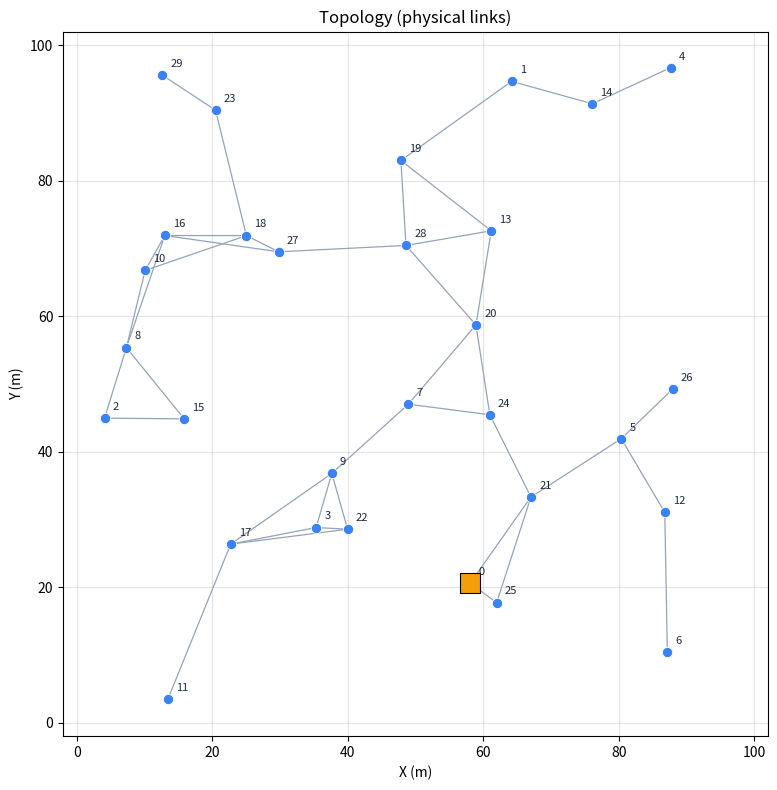
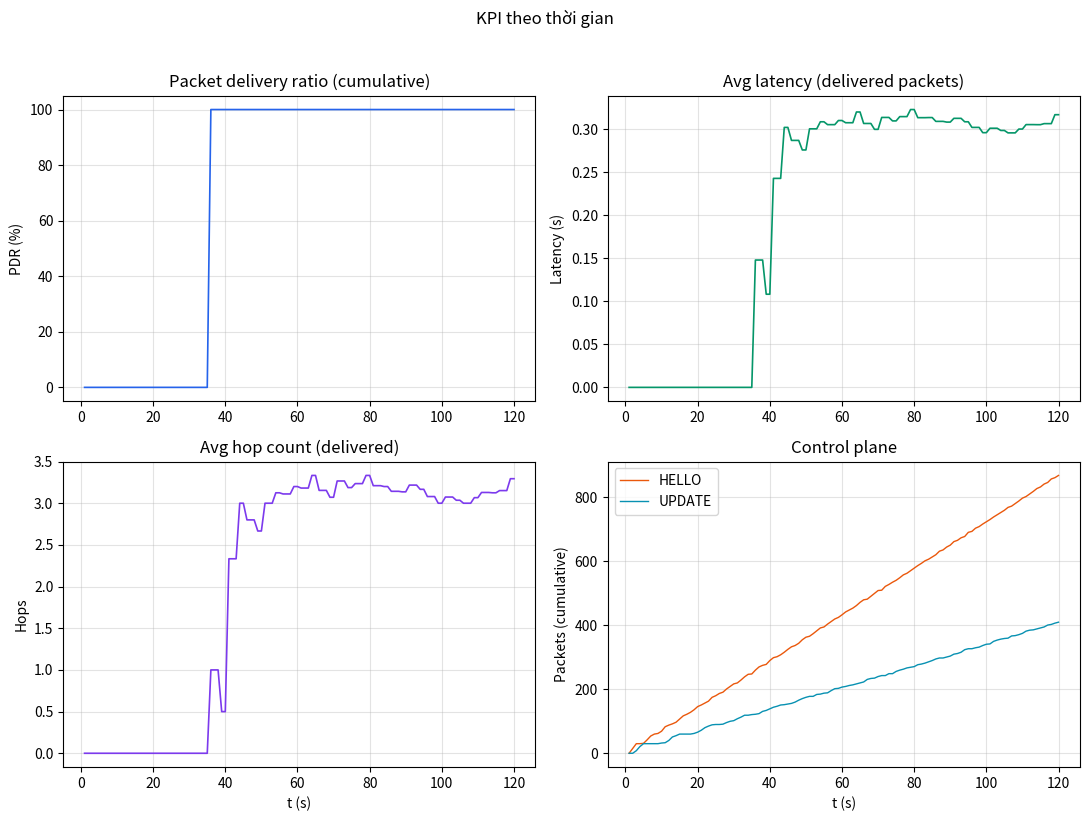

Generate these figures, in order, with matplotlib:
"""
DSDV environment-aware simulator (pure Python, no `simpy`).

Mục tiêu:
- Mô phỏng DSDV (HELLO + UPDATE + forward DATA) như `wsn_dsdv_sim.py`.
- Thay vì đặt node trên grid, dùng topology ngẫu nhiên + radio model RSSI/threshold
  + ràng buộc max_degree (giống tinh thần `network.py` trong `dsdv_gradient_simulator`).

Chạy:
  python dsdv_env_sim.py --nodes 30 --duration 120
  python dsdv_env_sim.py --nodes 30 --duration 60 --video --video-format gif

Đầu ra hình minh họa (matplotlib):
  - topology.png: vị trí node + liên kết vật lý + đánh dấu gateway
  - metrics_chart.png: PDR, latency, hops, gói điều khiển theo thời gian
  - simulation.mp4 hoặc .gif: năng lượng node theo thời gian (khi --video)

Ghi chú đo lường:
  - avg_latency: trễ vật lý theo deliver_time (không phải hàng đợi kiểu queue); hàng đợi sự kiện dùng heap.
  - route_changes: chỉ tăng khi next_hop hoặc hop_count thực sự đổi (HELLO chỉ làm mới seq không tính).
  - drop_link: mặc định 0 (kênh lý tưởng); dùng --link-loss > 0 để mô phỏng mất gói trên hop.
"""

from __future__ import annotations

import argparse
import csv
import heapq
import math
import random
from collections import deque
from dataclasses import dataclass, field
from pathlib import Path
from typing import Deque, Dict, List, Optional, Tuple


INF_HOPS = 255


# ============================================================
# Figures (topology + metrics + optional animation)
# ============================================================


def _try_import_matplotlib():
    try:
        import matplotlib

        matplotlib.use("Agg")
        import matplotlib.pyplot as plt
        from matplotlib.animation import FuncAnimation

        return plt, FuncAnimation
    except ImportError:
        return None, None


def plot_topology_png(
    *,
    adj: Dict[int, List[int]],
    pos: Dict[int, Tuple[float, float]],
    gateway_id: int,
    area_w: float,
    area_h: float,
    out_path: Path,
    title: str = "Topology (physical links)",
) -> bool:
    plt, _ = _try_import_matplotlib()
    if plt is None:
        return False
    out_path = Path(out_path)
    out_path.parent.mkdir(parents=True, exist_ok=True)

    fig, ax = plt.subplots(figsize=(10, 8))
    drawn: set[Tuple[int, int]] = set()
    for u, nbrs in adj.items():
        x1, y1 = pos[u]
        for v in nbrs:
            key = (min(u, v), max(u, v))
            if key in drawn:
                continue
            drawn.add(key)
            x2, y2 = pos[v]
            ax.plot([x1, x2], [y1, y2], color="#94a3b8", linewidth=0.9, zorder=1)

    xs = [pos[i][0] for i in range(len(pos))]
    ys = [pos[i][1] for i in range(len(pos))]
    ax.scatter(xs, ys, s=55, c="#3b82f6", edgecolors="white", linewidths=0.6, zorder=2)
    gx, gy = pos[gateway_id]
    ax.scatter([gx], [gy], s=220, marker="s", c="#f59e0b", edgecolors="black", linewidths=0.8, zorder=3)

    for i in range(len(pos)):
        x, y = pos[i]
        ax.text(x + area_w * 0.012, y + area_h * 0.012, str(i), fontsize=8, color="#1e293b")

    ax.set_xlim(-area_w * 0.02, area_w * 1.02)
    ax.set_ylim(-area_h * 0.02, area_h * 1.02)
    ax.set_aspect("equal")
    ax.set_xlabel("X (m)")
    ax.set_ylabel("Y (m)")
    ax.set_title(title)
    ax.grid(True, alpha=0.35)
    fig.tight_layout()
    fig.savefig(out_path, dpi=160, bbox_inches="tight")
    plt.close(fig)
    return True


def plot_metrics_chart(samples: List[dict], out_path: Path, title: str = "KPI theo thời gian") -> bool:
    plt, _ = _try_import_matplotlib()
    if plt is None or not samples:
        return False
    out_path = Path(out_path)
    out_path.parent.mkdir(parents=True, exist_ok=True)

    ts = [s["t"] for s in samples]
    pdr = [s.get("pdr", 0.0) * 100.0 for s in samples]
    lat = [s.get("avg_latency_s", 0.0) for s in samples]
    hops = [s.get("avg_hops", 0.0) for s in samples]
    hello = [s.get("hello_packets", 0) for s in samples]
    upd = [s.get("update_packets", 0) for s in samples]

    fig, axes = plt.subplots(2, 2, figsize=(11, 8))
    ax0, ax1, ax2, ax3 = axes[0, 0], axes[0, 1], axes[1, 0], axes[1, 1]

    ax0.plot(ts, pdr, color="#2563eb", linewidth=1.2)
    ax0.set_ylabel("PDR (%)")
    ax0.set_title("Packet delivery ratio (cumulative)")
    ax0.grid(True, alpha=0.35)

    ax1.plot(ts, lat, color="#059669", linewidth=1.2)
    ax1.set_ylabel("Latency (s)")
    ax1.set_title("Avg latency (delivered packets)")
    ax1.grid(True, alpha=0.35)

    ax2.plot(ts, hops, color="#7c3aed", linewidth=1.2)
    ax2.set_xlabel("t (s)")
    ax2.set_ylabel("Hops")
    ax2.set_title("Avg hop count (delivered)")
    ax2.grid(True, alpha=0.35)

    ax3.plot(ts, hello, label="HELLO", color="#ea580c", linewidth=1.0)
    ax3.plot(ts, upd, label="UPDATE", color="#0891b2", linewidth=1.0)
    ax3.set_xlabel("t (s)")
    ax3.set_ylabel("Packets (cumulative)")
    ax3.set_title("Control plane")
    ax3.legend(loc="upper left")
    ax3.grid(True, alpha=0.35)

    fig.suptitle(title, fontsize=12, y=1.02)
    fig.tight_layout()
    fig.savefig(out_path, dpi=150, bbox_inches="tight")
    plt.close(fig)
    return True


def save_topology_animation(
    *,
    frames: List[Tuple[float, List[float]]],
    adj: Dict[int, List[int]],
    pos: Dict[int, Tuple[float, float]],
    gateway_id: int,
    area_w: float,
    area_h: float,
    initial_energy: float,
    out_path: Path,
    fps: int = 8,
) -> bool:
    plt, FuncAnimation = _try_import_matplotlib()
    if plt is None or FuncAnimation is None or not frames:
        return False
    out_path = Path(out_path)
    out_path.parent.mkdir(parents=True, exist_ok=True)

    n = len(pos)
    fig, ax = plt.subplots(figsize=(10, 8))

    def draw_edges() -> None:
        drawn: set[Tuple[int, int]] = set()
        for u, nbrs in adj.items():
            x1, y1 = pos[u]
            for v in nbrs:
                key = (min(u, v), max(u, v))
                if key in drawn:
                    continue
                drawn.add(key)
                x2, y2 = pos[v]
                ax.plot([x1, x2], [y1, y2], color="#cbd5e1", linewidth=0.85, zorder=1)

    def update(frame_idx: int):
        ax.clear()
        t, energies = frames[frame_idx]
        draw_edges()
        xs = [pos[i][0] for i in range(n)]
        ys = [pos[i][1] for i in range(n)]
        sc = ax.scatter(
            xs,
            ys,
            c=energies,
            cmap="viridis",
            vmin=0.0,
            vmax=max(initial_energy, 1.0),
            s=70,
            edgecolors="white",
            linewidths=0.5,
            zorder=2,
        )
        gx, gy = pos[gateway_id]
        ax.scatter([gx], [gy], s=240, marker="s", facecolors="none", edgecolors="#f59e0b", linewidths=2.0, zorder=3)
        for i in range(n):
            ax.text(pos[i][0] + area_w * 0.01, pos[i][1] + area_h * 0.01, str(i), fontsize=7, color="#334155")
        ax.set_xlim(-area_w * 0.02, area_w * 1.02)
        ax.set_ylim(-area_h * 0.02, area_h * 1.02)
        ax.set_aspect("equal")
        ax.set_xlabel("X (m)")
        ax.set_ylabel("Y (m)")
        ax.set_title(f"DSDV env sim — t = {t:.1f}s (màu = năng lượng node)")
        ax.grid(True, alpha=0.3)
        e_min = min(energies) if energies else 0.0
        e_max = max(energies) if energies else 0.0
        ax.text(
            0.02,
            0.98,
            f"E: min={e_min:.1f} max={e_max:.1f}",
            transform=ax.transAxes,
            va="top",
            fontsize=9,
            bbox=dict(boxstyle="round", facecolor="white", alpha=0.85),
        )

    ani = FuncAnimation(fig, update, frames=len(frames), interval=1000 / max(1, fps), repeat=False)

    if out_path.suffix.lower() == ".mp4":
        try:
            ani.save(str(out_path), fps=fps, dpi=120)
        except Exception:
            gif_path = out_path.with_suffix(".gif")
            ani.save(str(gif_path), fps=fps, dpi=100, writer="pillow")
    else:
        ani.save(str(out_path), fps=fps, dpi=110, writer="pillow")

    plt.close(fig)
    return True


# ============================================================
# Topology generator (adapted from dsdv_gradient_simulator ideas)
# ============================================================


def _rssi_from_dist(
    d: float,
    *,
    rssi_1m: float,
    path_loss_n: float,
    noise_amp: float,
    rng: random.Random,
) -> float:
    """RSSI(d) = rssi_1m - 10*n*log10(d) + noise, với noise ~ U(-noise_amp, noise_amp)."""
    d = max(d, 0.5)
    base = rssi_1m - 10.0 * path_loss_n * math.log10(d)
    noise = rng.uniform(-noise_amp, noise_amp)
    return base + noise


def _max_distance_from_rssi_threshold(
    *,
    rssi_1m: float,
    path_loss_n: float,
    rssi_threshold: float,
) -> float:
    """
    Giả sử RSSI(d) = rssi_1m - 10*n*log10(d) (bỏ qua noise),
    giải dmax để RSSI(d) >= rssi_threshold.
    """
    if rssi_threshold >= rssi_1m:
        return 1.0
    return 10.0 ** ((rssi_1m - rssi_threshold) / (10.0 * path_loss_n))


def generate_positions(
    *,
    n_nodes: int,
    area_w: float,
    area_h: float,
    seed: int,
) -> Dict[int, Tuple[float, float]]:
    rng = random.Random(seed)
    pos: Dict[int, Tuple[float, float]] = {}
    for i in range(n_nodes):
        x = rng.uniform(0.0, area_w)
        y = rng.uniform(0.0, area_h)
        pos[i] = (x, y)
    return pos


def constrained_connectivity_graph(
    *,
    n_nodes: int,
    gateway_id: int,
    pos: Dict[int, Tuple[float, float]],
    max_degree: int,
    dmax: float,
    extra_edge_factor: float,
) -> Tuple[Dict[int, List[int]], Dict[Tuple[int, int], float]]:
    """
    Tạo graph đảm bảo liên thông bằng heuristic "grow tree" từ gateway,
    đồng thời ràng buộc degree <= max_degree.

    Trả về:
    - adjacency: node -> list(neighbors)
    - dist_weight: (u,v) -> distance (dùng để ưu tiên cạnh gần hơn khi thêm)
    """
    if n_nodes <= 0:
        raise ValueError("n_nodes must be > 0")
    if gateway_id < 0 or gateway_id >= n_nodes:
        raise ValueError("gateway_id out of range")

    # Candidate neighbors if within dmax
    dist_weight: Dict[Tuple[int, int], float] = {}
    candidate_neighbors: Dict[int, List[Tuple[int, float]]] = {i: [] for i in range(n_nodes)}
    for i in range(n_nodes):
        xi, yi = pos[i]
        for j in range(i + 1, n_nodes):
            xj, yj = pos[j]
            d = math.hypot(xi - xj, yi - yj)
            if d <= dmax:
                dist_weight[(i, j)] = d
                dist_weight[(j, i)] = d
                candidate_neighbors[i].append((j, d))
                candidate_neighbors[j].append((i, d))

    if n_nodes > 1 and not candidate_neighbors[gateway_id]:
        raise RuntimeError(
            "Gateway has 0 candidate neighbors; try bigger area or loosen RSSI threshold."
        )

    deg = {i: 0 for i in range(n_nodes)}
    adjacency: Dict[int, List[int]] = {i: [] for i in range(n_nodes)}
    connected = {gateway_id}
    remaining = set(range(n_nodes)) - connected

    # sort each candidate list by distance once (helps deterministic results)
    for u in candidate_neighbors:
        candidate_neighbors[u].sort(key=lambda t: t[1])

    # Step 1: grow tree to connect all nodes
    while remaining:
        best_edge: Optional[Tuple[float, int, int]] = None  # (distance, u, v)

        for u in list(remaining):
            for v, d in candidate_neighbors[u]:
                if v not in connected:
                    continue
                if deg[u] >= max_degree or deg[v] >= max_degree:
                    continue
                if best_edge is None or d < best_edge[0]:
                    best_edge = (d, u, v)

        if best_edge is None:
            raise RuntimeError(
                "Cannot connect all nodes under degree constraint. "
                "Try: increase max_attempts, loosen rssi_threshold, increase area density, "
                "or relax max_degree."
            )

        _, u, v = best_edge
        adjacency[u].append(v)
        adjacency[v].append(u)
        deg[u] += 1
        deg[v] += 1
        connected.add(u)
        remaining.remove(u)

    # Step 2: add redundancy edges if degree allows
    # target_edges ~ (n-1) * extra_edge_factor (like network.py)
    target_edges = int((n_nodes - 1) * extra_edge_factor)

    existing = set()
    for u in range(n_nodes):
        for v in adjacency[u]:
            existing.add((u, v))

    # gather all candidate edges (u,v) with u < v; sort by distance
    candidate_edges: List[Tuple[float, int, int]] = []
    for (u, v), d in dist_weight.items():
        if u < v:
            candidate_edges.append((d, u, v))
    candidate_edges.sort(key=lambda t: t[0])

    # current edges count (undirected)
    curr_edges = sum(len(adjacency[u]) for u in range(n_nodes)) // 2
    for d, u, v in candidate_edges:
        if curr_edges >= target_edges:
            break
        if (u in adjacency and v in adjacency[u]) or ((u, v) in existing) or ((v, u) in existing):
            continue
        if deg[u] >= max_degree or deg[v] >= max_degree:
            continue
        adjacency[u].append(v)
        adjacency[v].append(u)
        deg[u] += 1
        deg[v] += 1
        curr_edges += 1

    return adjacency, dist_weight


def generate_random_topology(
    *,
    n_nodes: int,
    gateway_id: int,
    area_w: float,
    area_h: float,
    max_degree: int,
    seed: int,
    rssi_1m: float,
    path_loss_n: float,
    rssi_threshold: float,
    extra_edge_factor: float,
    max_attempts: int,
) -> Tuple[Dict[int, List[int]], Dict[int, Tuple[float, float]]]:
    last_err: Optional[Exception] = None
    base_seed = seed if seed is not None else random.randint(1, 10**9)
    for k in range(max_attempts):
        # N nhỏ: vị trí ngẫu nhiên dễ tạo cluster / không đủ cạnh ứng viên.
        # Nới ngưỡng RSSI (âm hơn) → dmax lớn hơn. Thêm nới theo k nếu vẫn kẹt.
        relax_db = (k // 25) * 2.0
        if n_nodes <= 24:
            relax_db += 10.0
        rssi_eff = max(-120.0, rssi_threshold - relax_db)
        dmax = _max_distance_from_rssi_threshold(
            rssi_1m=rssi_1m, path_loss_n=path_loss_n, rssi_threshold=rssi_eff
        )
        pos = generate_positions(
            n_nodes=n_nodes,
            area_w=area_w,
            area_h=area_h,
            seed=base_seed + k,
        )
        try:
            adjacency, _ = constrained_connectivity_graph(
                n_nodes=n_nodes,
                gateway_id=gateway_id,
                pos=pos,
                max_degree=max_degree,
                dmax=dmax,
                extra_edge_factor=extra_edge_factor,
            )
            return adjacency, pos
        except Exception as e:
            last_err = e
            continue

    raise RuntimeError(f"Failed after {max_attempts} attempts. Last error: {last_err}")


# ============================================================
# DSDV simulator (HELLO + UPDATE + DATA)
# ============================================================


@dataclass
class RouteEntry:
    dest: int
    next_hop: int
    hop_count: int
    seq_num: int
    last_update: float
    changed: bool = False


@dataclass
class Message:
    kind: str  # hello | update | data
    src: int
    sender: int
    dst: Optional[int]
    payload: dict
    deliver_time: float


@dataclass
class Node:
    nid: int
    x: float
    y: float
    seq_num: int = 0
    routes: Dict[int, RouteEntry] = field(default_factory=dict)
    neighbor_rssi: Dict[int, float] = field(default_factory=dict)
    next_hello: float = 0.0
    next_update: float = 0.0

    sent_data: int = 0
    recv_data: int = 0

    energy: float = 0.0

    def route_to(self, dest: int, now: float, route_timeout: float) -> Optional[RouteEntry]:
        e = self.routes.get(dest)
        if e is None:
            return None
        if now - e.last_update > route_timeout:
            return None
        if e.hop_count >= INF_HOPS:
            return None
        return e


class DsdvEnvSim:
    def __init__(
        self,
        *,
        n_nodes: int = 30,
        duration: float = 120.0,
        dt: float = 1.0,
        seed: int = 42,
        # topology area
        area: float = 100.0,
        area_w: Optional[float] = None,
        area_h: Optional[float] = None,
        gateway_id: int = 0,
        # radio / RSSI model knobs
        rssi_1m: float = -55.0,
        path_loss_n: float = 2.5,
        rssi_threshold: float = -90.0,
        noise_rssi_amp: float = 2.0,
        # graph constraints
        max_degree: int = 6,
        extra_edge_factor: float = 1.4,
        max_attempts: int = 300,
        # DSDV protocol knobs
        hello_interval: float = 3.5,
        update_interval: float = 8.0,
        route_timeout: float = 60.0,
        update_payload_limit: int = 0,
        # traffic knobs
        data_period: float = 2.5,
        data_warmup_s: float = 35.0,
        # energy knobs
        initial_energy: float = 1000.0,
        energy_per_tx: float = 0.01,
        energy_per_rx: float = 0.005,
        link_loss_prob: float = 0.0,
    ) -> None:
        self.rng = random.Random(seed)
        self.n_nodes = n_nodes
        self.duration = duration
        self.dt = dt
        self.seed = seed

        self.area_w = area_w if area_w is not None else area
        self.area_h = area_h if area_h is not None else area
        self.gateway_id = gateway_id

        self.rssi_1m = rssi_1m
        self.path_loss_n = path_loss_n
        self.rssi_threshold = rssi_threshold
        self.noise_rssi_amp = noise_rssi_amp

        self.max_degree = max_degree
        self.extra_edge_factor = extra_edge_factor
        self.max_attempts = max_attempts

        self.hello_interval = hello_interval
        self.update_interval = update_interval
        self.route_timeout = route_timeout
        # 0 = tự đặt N-1 (đủ entry để UPDATE không bị cắt → giảm drop_no_route)
        if update_payload_limit <= 0:
            uplim = max(1, n_nodes - 1)
        else:
            uplim = min(update_payload_limit, max(1, n_nodes - 1))
        self.update_payload_limit = uplim

        self.data_period = data_period
        self.data_warmup_s = max(0.0, data_warmup_s)

        self.initial_energy = initial_energy
        self.energy_per_tx = energy_per_tx
        self.energy_per_rx = energy_per_rx
        self.link_loss_prob = max(0.0, min(1.0, link_loss_prob))

        self.time = 0.0
        self._in_flight_heap: List[Tuple[float, int, Message]] = []
        self._in_flight_seq = 0
        self.next_data_at = self.data_warmup_s

        # topology
        self.adj: Dict[int, List[int]] = {}
        self.pos: Dict[int, Tuple[float, float]] = {}
        self._build_topology()

        self.nodes: List[Node] = []
        self._init_nodes()

        # metrics
        self.route_changes = 0
        self.ctrl_hello = 0
        self.ctrl_update = 0
        self.data_sent = 0
        self.data_delivered = 0
        self.total_latency = 0.0
        self.total_hops = 0
        self.dropped_no_route = 0
        self.dropped_link = 0

        self.event_log: Deque[str] = deque(maxlen=20)
        self.samples: List[dict] = []

        self._video_recording = False
        self._video_stride = 1
        self._video_max_frames = 120
        self._video_step_counter = 0
        self._video_frames: List[Tuple[float, List[float]]] = []

    def _build_topology(self) -> None:
        self.adj, self.pos = generate_random_topology(
            n_nodes=self.n_nodes,
            gateway_id=self.gateway_id,
            area_w=self.area_w,
            area_h=self.area_h,
            max_degree=self.max_degree,
            seed=self.seed,
            rssi_1m=self.rssi_1m,
            path_loss_n=self.path_loss_n,
            rssi_threshold=self.rssi_threshold,
            extra_edge_factor=self.extra_edge_factor,
            max_attempts=self.max_attempts,
        )

    def _init_nodes(self) -> None:
        self.nodes.clear()
        for i in range(self.n_nodes):
            x, y = self.pos[i]
            node = Node(nid=i, x=x, y=y, energy=self.initial_energy)

            # route self
            node.routes[i] = RouteEntry(
                dest=i,
                next_hop=i,
                hop_count=0,
                seq_num=0,
                last_update=0.0,
                changed=True,
            )
            node.next_hello = self.rng.uniform(0.0, 2.0)
            node.next_update = self.rng.uniform(1.5, 4.0)
            node.seq_num = 0

            self.nodes.append(node)

    def _dist(self, a: Node, b: Node) -> float:
        return math.hypot(a.x - b.x, a.y - b.y)

    def _rssi_from_dist_noisy(self, d: float) -> float:
        return _rssi_from_dist(
            d,
            rssi_1m=self.rssi_1m,
            path_loss_n=self.path_loss_n,
            noise_amp=self.noise_rssi_amp,
            rng=self.rng,
        )

    def _has_link(self, u: int, v: int) -> bool:
        return v in self.adj.get(u, [])

    def _enqueue_msg(self, msg: Message) -> None:
        heapq.heappush(self._in_flight_heap, (msg.deliver_time, self._in_flight_seq, msg))
        self._in_flight_seq += 1

    def _broadcast(self, sender_id: int, kind: str, payload: dict) -> None:
        sender = self.nodes[sender_id]
        if sender.energy <= 0.0:
            return
        if sender.energy - self.energy_per_tx < 0.0:
            return
        sender.energy -= self.energy_per_tx

        for r in self.adj.get(sender_id, []):
            if r == sender_id:
                continue
            if self.nodes[r].energy <= 0.0:
                continue
            receiver = self.nodes[r]
            d = self._dist(sender, receiver)
            # propagation: giữ tinh thần wsn_dsdv_sim (delay tăng theo khoảng cách)
            propagation = 0.03 + d / 450.0
            self._enqueue_msg(
                Message(
                    kind=kind,
                    src=sender_id,
                    sender=sender_id,
                    dst=r,
                    payload=payload,
                    deliver_time=self.time + propagation,
                )
            )

    def _unicast(
        self,
        sender_id: int,
        next_hop: int,
        kind: str,
        payload: dict,
        *,
        send_time: Optional[float] = None,
    ) -> bool:
        """send_time: thời điểm gửi (thường là msg.deliver_time khi forward trong cùng bước)."""
        base = self.time if send_time is None else send_time
        s = self.nodes[sender_id]
        r = self.nodes[next_hop]
        if s.energy <= 0.0 or r.energy <= 0.0:
            return False
        if not self._has_link(sender_id, next_hop):
            return False
        if s.energy - self.energy_per_tx < 0.0:
            return False

        s.energy -= self.energy_per_tx
        if self.link_loss_prob > 0.0 and self.rng.random() < self.link_loss_prob:
            self.dropped_link += 1
            return False
        d = self._dist(s, r)
        propagation = 0.04 + d / 450.0
        self._enqueue_msg(
            Message(
                kind=kind,
                src=payload.get("src", sender_id),
                sender=sender_id,
                dst=next_hop,
                payload=payload,
                deliver_time=base + propagation,
            )
        )
        return True

    def _upsert_route(
        self,
        *,
        owner: Node,
        dest: int,
        next_hop: int,
        hop_count: int,
        seq_num: int,
    ) -> None:
        old = owner.routes.get(dest)
        if old is None:
            owner.routes[dest] = RouteEntry(
                dest=dest,
                next_hop=next_hop,
                hop_count=hop_count,
                seq_num=seq_num,
                last_update=self.time,
                changed=True,
            )
            self.route_changes += 1
            return

        # DSDV freshness first: seq_num lớn hơn -> ưu tiên (chỉ đếm route_changes khi đường đi đổi)
        if seq_num > old.seq_num:
            path_changed = (next_hop != old.next_hop) or (hop_count != old.hop_count)
            old.next_hop = next_hop
            old.hop_count = hop_count
            old.seq_num = seq_num
            old.last_update = self.time
            old.changed = True
            if path_changed:
                self.route_changes += 1
            return

        # Cùng seq: hop tốt hơn -> cập nhật
        if seq_num == old.seq_num and hop_count < old.hop_count:
            old.next_hop = next_hop
            old.hop_count = hop_count
            old.last_update = self.time
            old.changed = True
            self.route_changes += 1
            return

        # Không cải thiện: chỉ refresh last_update để tránh timeout sớm
        old.last_update = self.time

    def _send_hello(self, n: Node) -> None:
        if n.energy <= 0.0:
            return
        n.seq_num += 2
        payload = {"src": n.nid, "seq_num": n.seq_num}
        self._broadcast(n.nid, "hello", payload)
        self.ctrl_hello += 1
        jitter = self.rng.uniform(-0.6, 0.8)
        n.next_hello = self.time + max(1.5, self.hello_interval + jitter)

    def _send_update(self, n: Node) -> None:
        if n.energy <= 0.0:
            return

        entries: List[Tuple[int, int, int]] = []
        for e in n.routes.values():
            if e.dest == n.nid:
                continue
            if self.time - e.last_update > self.route_timeout:
                continue
            if e.hop_count >= INF_HOPS:
                continue
            entries.append((e.dest, e.hop_count, e.seq_num))

        # Limit payload để mimic embedded (giữ giống wsn_dsdv_sim)
        # ưu tiên route hop ngắn hơn
        entries.sort(key=lambda t: t[1])
        entries = entries[: self.update_payload_limit]

        payload = {"src": n.nid, "entries": entries}
        self._broadcast(n.nid, "update", payload)
        self.ctrl_update += 1

        jitter = self.rng.uniform(-1.2, 2.0)
        n.next_update = self.time + max(3.0, self.update_interval + jitter)

    def _handle_hello(self, receiver: Node, msg: Message) -> None:
        src = msg.payload["src"]
        if src == receiver.nid:
            return

        sender = self.nodes[msg.sender]
        d = self._dist(receiver, sender)
        rssi = self._rssi_from_dist_noisy(d)

        prev = receiver.neighbor_rssi.get(src, rssi)
        receiver.neighbor_rssi[src] = 0.8 * prev + 0.2 * rssi

        self._upsert_route(
            owner=receiver,
            dest=src,
            next_hop=src,
            hop_count=1,
            seq_num=msg.payload["seq_num"],
        )

    def _handle_update(self, receiver: Node, msg: Message) -> None:
        sender_id = msg.sender
        for dest, hop, seq in msg.payload["entries"]:
            if dest == receiver.nid:
                continue

            # candidate hop = hop(sender's view) + 1
            if hop >= INF_HOPS:
                actual_hop = INF_HOPS
            else:
                actual_hop = min(INF_HOPS, int(hop) + 1)

            self._upsert_route(
                owner=receiver,
                dest=dest,
                next_hop=sender_id,
                hop_count=actual_hop,
                seq_num=seq,
            )

    def _forward_data(self, at: Node, payload: dict, send_time: float) -> None:
        dest = payload["dest"]
        r = at.route_to(dest, self.time, self.route_timeout)
        if not r:
            self.dropped_no_route += 1
            return

        payload["hop_count"] += 1
        payload["path"].append(at.nid)

        ok = self._unicast(at.nid, r.next_hop, "data", payload, send_time=send_time)
        if not ok:
            self.dropped_link += 1

    def _handle_data(self, receiver: Node, msg: Message) -> None:
        p = msg.payload
        if receiver.nid == p["dest"]:
            receiver.recv_data += 1
            self.data_delivered += 1
            self.total_hops += p["hop_count"]
            self.total_latency += msg.deliver_time - p["created_at"]
            return
        if receiver.energy <= 0.0:
            self.dropped_link += 1
            return
        self._forward_data(receiver, p, send_time=msg.deliver_time)

    def _gen_data_packet(self) -> None:
        # chọn src/dst ngẫu nhiên
        src = self.rng.randrange(self.n_nodes)
        dst = self.rng.randrange(self.n_nodes - 1)
        if dst >= src:
            dst += 1

        node = self.nodes[src]
        if node.energy <= 0.0:
            return

        node.sent_data += 1
        self.data_sent += 1

        payload = {
            "src": src,
            "dest": dst,
            "created_at": self.time,
            "seq": int(self.time * 1000.0) + self.rng.randrange(1000),
            "hop_count": 0,
            "path": [src],
        }

        r = node.route_to(dst, self.time, self.route_timeout)
        if not r:
            self.dropped_no_route += 1
            return

        ok = self._unicast(src, r.next_hop, "data", payload)
        if not ok:
            self.dropped_link += 1

    def _process_in_flight(self, time_limit: float) -> None:
        """Giao tất cả gói có deliver_time <= time_limit (thường là cuối bước dt)."""
        while self._in_flight_heap and self._in_flight_heap[0][0] <= time_limit:
            _, _, msg = heapq.heappop(self._in_flight_heap)
            if msg.dst is None:
                continue
            receiver = self.nodes[msg.dst]
            if receiver.energy <= 0.0:
                continue

            # RX cost
            receiver.energy = max(0.0, receiver.energy - self.energy_per_rx)
            if receiver.energy <= 0.0:
                continue

            if msg.kind == "hello":
                self._handle_hello(receiver, msg)
            elif msg.kind == "update":
                self._handle_update(receiver, msg)
            elif msg.kind == "data":
                self._handle_data(receiver, msg)

    def _collect_sample(self) -> None:
        pdr = (self.data_delivered / self.data_sent) if self.data_sent else 0.0
        avg_lat = (self.total_latency / self.data_delivered) if self.data_delivered else 0.0
        avg_hops = (self.total_hops / self.data_delivered) if self.data_delivered else 0.0
        self.samples.append(
            {
                "t": self.time,
                "pdr": pdr,
                "avg_latency_s": avg_lat,
                "avg_hops": avg_hops,
                "hello_packets": self.ctrl_hello,
                "update_packets": self.ctrl_update,
                "route_changes": self.route_changes,
            }
        )

    def step(self) -> None:
        for n in self.nodes:
            if n.energy <= 0.0:
                continue
            if self.time >= n.next_hello:
                self._send_hello(n)
            if self.time >= n.next_update:
                self._send_update(n)

            # expire routes
            for d, e in list(n.routes.items()):
                if d == n.nid:
                    continue
                if self.time - e.last_update > self.route_timeout:
                    e.hop_count = INF_HOPS

        while self.time >= self.next_data_at:
            self._gen_data_packet()
            self.next_data_at += self.data_period

        step_end = self.time + self.dt
        self._process_in_flight(step_end)
        self.time = step_end
        self._collect_sample()

        if self._video_recording and len(self._video_frames) < self._video_max_frames:
            self._video_step_counter += 1
            if self._video_step_counter % self._video_stride == 0:
                self._video_frames.append((self.time, [n.energy for n in self.nodes]))

    def run(
        self,
        *,
        record_video: bool = False,
        video_stride: int = 1,
        video_max_frames: int = 120,
    ) -> None:
        self._video_recording = record_video
        self._video_stride = max(1, video_stride)
        self._video_max_frames = max(1, video_max_frames)
        self._video_step_counter = 0
        self._video_frames = []
        n_steps = int(self.duration / self.dt)
        for _ in range(n_steps):
            self.step()
        self._video_recording = False

    def summary(self) -> dict:
        pdr = (self.data_delivered / self.data_sent) if self.data_sent else 0.0
        avg_lat = (self.total_latency / self.data_delivered) if self.data_delivered else 0.0
        avg_hops = (self.total_hops / self.data_delivered) if self.data_delivered else 0.0
        return {
            "pdr": pdr,
            "avg_latency_s": avg_lat,
            "avg_hops": avg_hops,
            "hello_packets": self.ctrl_hello,
            "update_packets": self.ctrl_update,
            "data_sent": self.data_sent,
            "data_delivered": self.data_delivered,
            "drop_no_route": self.dropped_no_route,
            "drop_link": self.dropped_link,
            "route_changes": self.route_changes,
        }

    def export_metrics_csv(self, out_path: Path) -> None:
        out_path.parent.mkdir(parents=True, exist_ok=True)
        with out_path.open("w", newline="", encoding="utf-8") as f:
            writer = csv.DictWriter(f, fieldnames=list(self.samples[0].keys()) if self.samples else [])
            if self.samples:
                writer.writeheader()
                writer.writerows(self.samples)

    def export_routing_table_csv(self, out_path: Path, node_id: int = 0) -> None:
        out_path.parent.mkdir(parents=True, exist_ok=True)
        node = self.nodes[node_id]

        rows = []
        for dest, e in sorted(node.routes.items(), key=lambda kv: kv[0]):
            if dest == node_id:
                continue
            if e.hop_count >= INF_HOPS:
                continue
            rows.append(
                {
                    "dest": dest,
                    "next_hop": e.next_hop,
                    "hop_count": e.hop_count,
                    "seq_num": e.seq_num,
                    "last_update": e.last_update,
                }
            )

        with out_path.open("w", newline="", encoding="utf-8") as f:
            fieldnames = ["dest", "next_hop", "hop_count", "seq_num", "last_update"]
            writer = csv.DictWriter(f, fieldnames=fieldnames)
            writer.writeheader()
            writer.writerows(rows)


def parse_args() -> argparse.Namespace:
    p = argparse.ArgumentParser(description="Environment-aware DSDV simulator (HELLO+UPDATE+DATA)")

    # run control
    p.add_argument("--nodes", type=int, default=30)
    p.add_argument("--duration", type=float, default=120.0)
    p.add_argument("--dt", type=float, default=1.0)
    p.add_argument("--seed", type=int, default=42)
    p.add_argument("--out-dir", type=str, default="sim_outputs_env")
    p.add_argument("--focus-node", type=int, default=0)

    # topology / area
    p.add_argument("--area", type=float, default=100.0, help="Square area side length")
    p.add_argument("--area-w", type=float, default=None)
    p.add_argument("--area-h", type=float, default=None)
    p.add_argument("--gateway-id", type=int, default=0)
    p.add_argument("--max-degree", type=int, default=6)
    p.add_argument("--extra-edge-factor", type=float, default=1.4)
    p.add_argument("--max-attempts", type=int, default=300)

    # radio model (RSSI)
    p.add_argument("--rssi-1m", type=float, default=-55.0)
    p.add_argument("--path-loss-n", type=float, default=2.5)
    p.add_argument("--rssi-threshold", type=float, default=-90.0)
    p.add_argument("--noise-rssi-amp", type=float, default=2.0)

    # protocol
    p.add_argument("--hello", type=float, default=3.5, help="HELLO interval (s)")
    p.add_argument("--update", type=float, default=8.0, help="UPDATE interval (s)")
    p.add_argument("--timeout", type=float, default=60.0, help="Route timeout (s)")
    p.add_argument(
        "--update-payload-limit",
        type=int,
        default=0,
        help="Số entry tối đa mỗi gói UPDATE (0 = tự đặt N-1, khuyến nghị để PDR ổn định)",
    )

    # traffic
    p.add_argument("--data-period", type=float, default=2.5)
    p.add_argument(
        "--data-warmup",
        type=float,
        default=35.0,
        help="Không sinh DATA trước mốc này (s), để DSDV kịp hội tụ",
    )

    # energy
    p.add_argument("--initial-energy", type=float, default=1000.0)
    p.add_argument("--energy-per-tx", type=float, default=0.01)
    p.add_argument("--energy-per-rx", type=float, default=0.005)
    p.add_argument(
        "--link-loss",
        type=float,
        default=0.0,
        help="Xác suất mất gói trên mỗi hop unicast DATA (0 = kênh lý tưởng, drop_link vẫn 0)",
    )

    p.add_argument(
        "--no-plots",
        action="store_true",
        help="Không xuất topology.png và metrics_chart.png",
    )
    p.add_argument("--video", action="store_true", help="Xuất animation (simulation.mp4 hoặc .gif)")
    p.add_argument("--video-format", choices=["mp4", "gif"], default="mp4")
    p.add_argument("--fps", type=int, default=8)
    p.add_argument(
        "--video-stride",
        type=int,
        default=1,
        help="Ghi 1 frame animation mỗi N bước thời gian (--dt)",
    )
    p.add_argument("--video-max-frames", type=int, default=150)

    return p.parse_args()


def main() -> None:
    args = parse_args()
    out_dir = Path(args.out_dir)
    out_dir.mkdir(parents=True, exist_ok=True)

    sim = DsdvEnvSim(
        n_nodes=args.nodes,
        duration=args.duration,
        dt=args.dt,
        seed=args.seed,
        area=args.area,
        area_w=args.area_w,
        area_h=args.area_h,
        gateway_id=args.gateway_id,
        rssi_1m=args.rssi_1m,
        path_loss_n=args.path_loss_n,
        rssi_threshold=args.rssi_threshold,
        noise_rssi_amp=args.noise_rssi_amp,
        max_degree=args.max_degree,
        extra_edge_factor=args.extra_edge_factor,
        max_attempts=args.max_attempts,
        hello_interval=args.hello,
        update_interval=args.update,
        route_timeout=args.timeout,
        update_payload_limit=args.update_payload_limit,
        data_period=args.data_period,
        data_warmup_s=args.data_warmup,
        initial_energy=args.initial_energy,
        energy_per_tx=args.energy_per_tx,
        energy_per_rx=args.energy_per_rx,
        link_loss_prob=args.link_loss,
    )

    sim.run(
        record_video=args.video,
        video_stride=args.video_stride,
        video_max_frames=args.video_max_frames,
    )
    summary = sim.summary()

    case_dir = out_dir / f"n{args.nodes}"
    case_dir.mkdir(parents=True, exist_ok=True)

    sim.export_metrics_csv(case_dir / "metrics_timeseries.csv")
    sim.export_routing_table_csv(case_dir / "routing_table_node.csv", node_id=args.focus_node)

    with (case_dir / "summary.txt").open("w", encoding="utf-8") as f:
        for k, v in summary.items():
            f.write(f"{k}: {v}\n")

    if not args.no_plots:
        ok_topo = plot_topology_png(
            adj=sim.adj,
            pos=sim.pos,
            gateway_id=sim.gateway_id,
            area_w=sim.area_w,
            area_h=sim.area_h,
            out_path=case_dir / "topology.png",
        )
        if not ok_topo:
            print("[WARN] Không ghi topology.png (cài: python -m pip install matplotlib)")
        ok_chart = plot_metrics_chart(sim.samples, case_dir / "metrics_chart.png")
        if not ok_chart:
            print("[WARN] Không ghi metrics_chart.png (thiếu matplotlib hoặc chưa có mẫu KPI)")

    if args.video:
        if sim._video_frames:
            ext = ".mp4" if args.video_format == "mp4" else ".gif"
            out_vid = case_dir / f"simulation{ext}"
            ok_vid = save_topology_animation(
                frames=sim._video_frames,
                adj=sim.adj,
                pos=sim.pos,
                gateway_id=sim.gateway_id,
                area_w=sim.area_w,
                area_h=sim.area_h,
                initial_energy=sim.initial_energy,
                out_path=out_vid,
                fps=args.fps,
            )
            if ok_vid and out_vid.exists():
                print(f"[OK] Animation: {out_vid}")
            elif ok_vid and not out_vid.exists():
                gif_fallback = out_vid.with_suffix(".gif")
                if gif_fallback.exists():
                    print(f"[OK] Animation (fallback GIF): {gif_fallback}")
            else:
                print("[WARN] Không ghi được simulation video (matplotlib/pillow/ffmpeg?)")
        else:
            print("[WARN] --video nhưng không có frame (tăng duration hoặc giảm --video-stride)")

    print(
        f"[DONE] N={args.nodes} | PDR={summary['pdr']*100:.1f}% | "
        f"AvgLatency={summary['avg_latency_s']:.3f}s | AvgHops={summary['avg_hops']:.3f}"
    )
    print(f"Saved to: {case_dir}")


if __name__ == "__main__":
    main()
